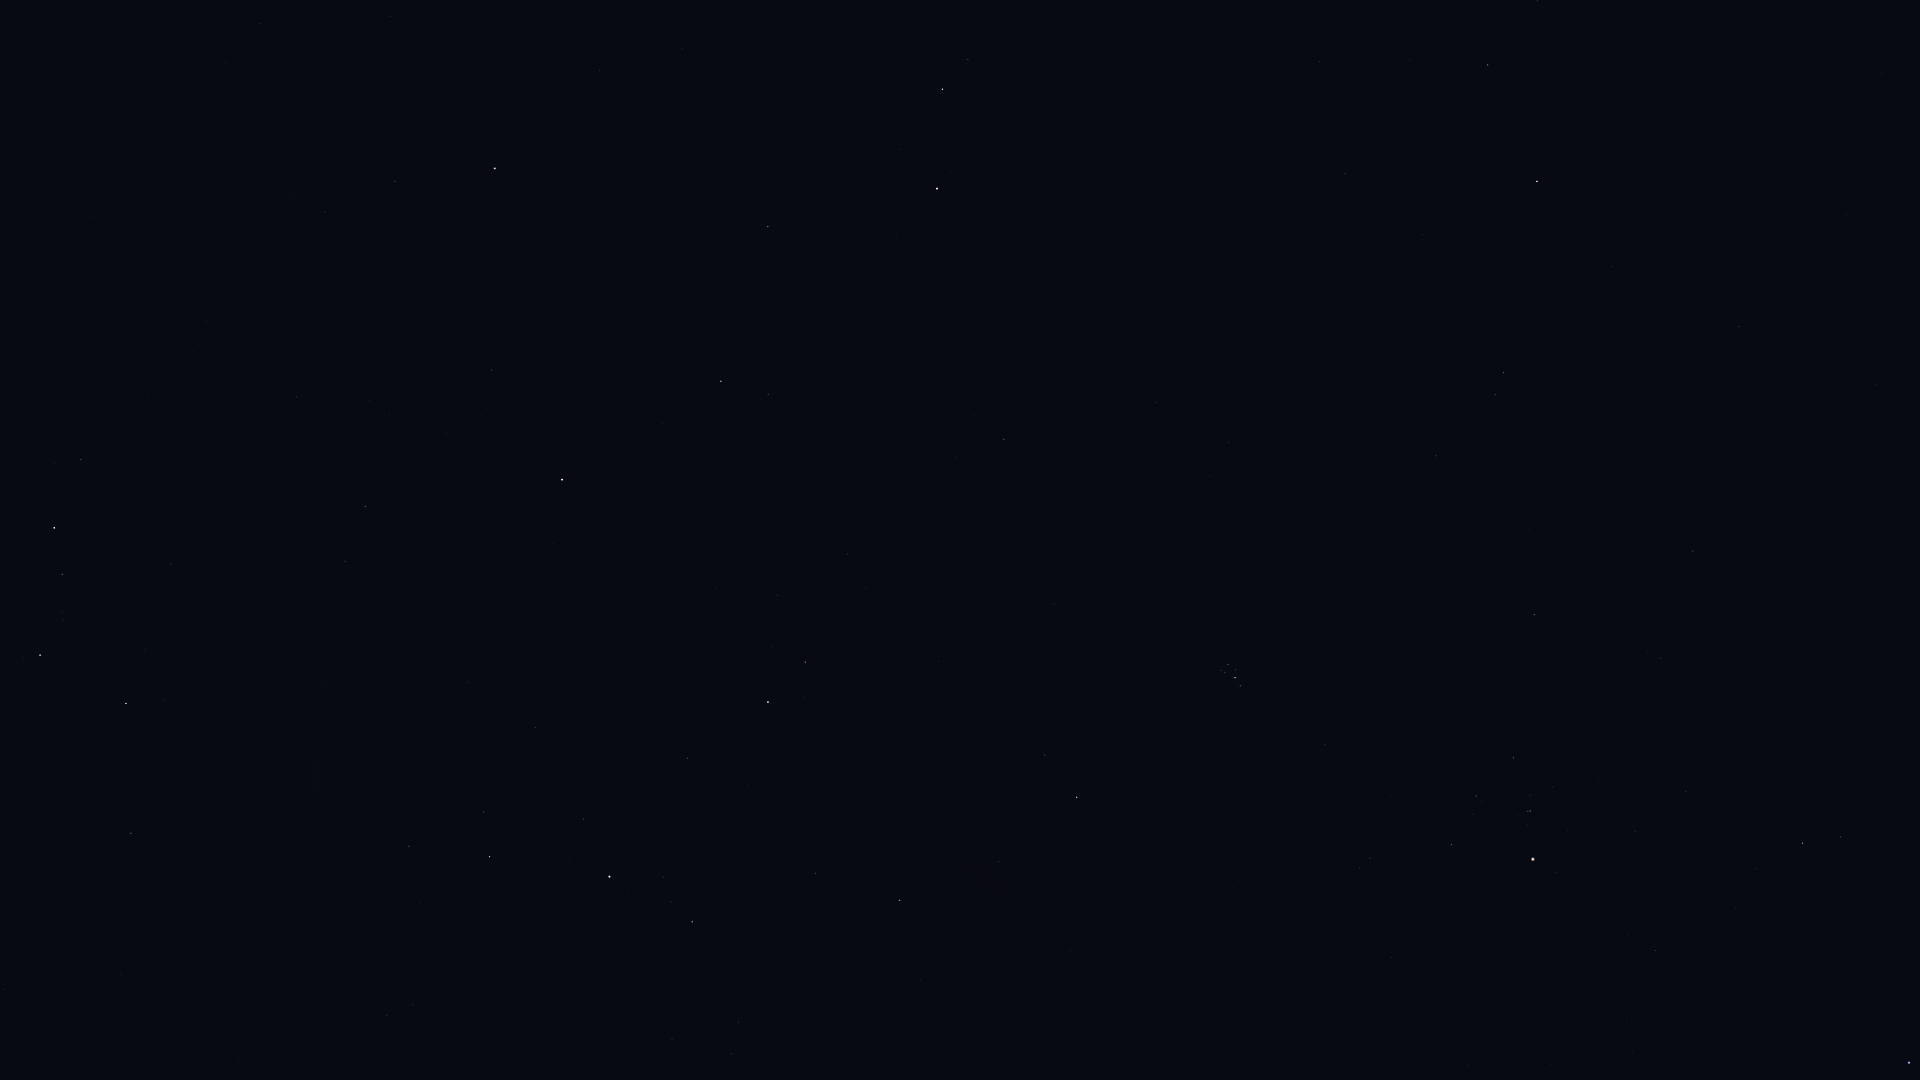

Values plotted in this chart, from the file beside it:
Star_ID, Name, X, Y
2920, Fulu, 81, 460
3179, Schedar, 54, 528
3821, Achird, 62, 574
3881, HIP 3881, 325, 212
107418, Castula, 64, 620
4436, HIP 4436, 395, 181
4889, HIP 4889, 533, 70
5447, Mirach, 495, 168
6193, HIP 6193, 682, 49
6411, Adhil, 369, 401
6643, Bélénos, 681, 95
6686, Ruchbah, 126, 703
7513, Titawin, 491, 370
7607, Nembus, 365, 506
8796, Mothallah, 768, 226
8832, Mesarthim, 968, 59
8886, Segin, 131, 833
8903, Sheratan, 942, 89
9640, Almach, 562, 480
9884, Hamal, 937, 189
10670, HIP 10670, 768, 394
12093, HIP 12093, 1409, 59
12191, Buna, 664, 596
12706, Kaffaljidhma, 1488, 65
13061, Lilii Borea, 956, 458
13209, Bharani, 1004, 439
13254, HIP 13254, 778, 595
13268, Miram, 409, 846
14135, Menkar, 1537, 181
14328, HIP 14328, 489, 857
14576, Algol, 768, 702
14668, Misam, 687, 758
14838, Botein, 1229, 442
15197, Zibal, 1882, 73
15863, Mirfak, 609, 877
15900, HIP 15900, 1503, 372
16228, HIP 16228, 387, 1015
17358, HIP 17358, 692, 922
18246, Atik, 1045, 755
17489, Celaeno, 1224, 666
17499, Electra, 1228, 664
17531, Taygeta, 1221, 670
17573, Maia, 1225, 672
17579, Asterope, 1221, 675
17608, Merope, 1235, 670
17702, Alcyone, 1235, 678
17851, Pleione, 1239, 687
18532, HIP 18532, 899, 900
18614, Menkib, 998, 861
18724, HIP 18724, 1534, 614
20205, Prima Hyadum, 1513, 758
20455, Secunda Hyadum, 1476, 796
20648, HIP 20648, 1473, 814
20889, Ain, 1451, 845
20894, Chamukuy, 1530, 811
21109, Hoggar, 1810, 703
21421, Aldebaran, 1533, 859
21881, HIP 21881, 1391, 957
22449, Tabit, 1803, 843
25336, Bellatrix, 1909, 1063
